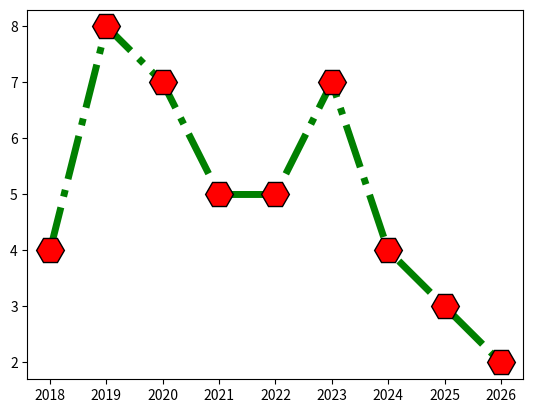

Python code for this plot:
import matplotlib.pyplot as plt
import numpy as np

# print(matplotlib.__version__) 

x = np.array([2018,2019,2020,2021,2022,2023,2024,2025,2026])
y = np.array([4,8,7,5,5,7,4,3,2])

plt.plot(x, y, marker="H", markersize="20", markerfacecolor="red", markeredgecolor="black", linestyle="dashdot", linewidth="5", color="green")

# matplotlib markers
# . , o v ^ < > 1 2 3 4 8 s p * h H + x 

# marker, m
# markersize, ms
# markerfacecolor, mfc
# markeredgecolor, mec
# linestyle, ls
# linewidth, lw
# color, c


plt.show()
